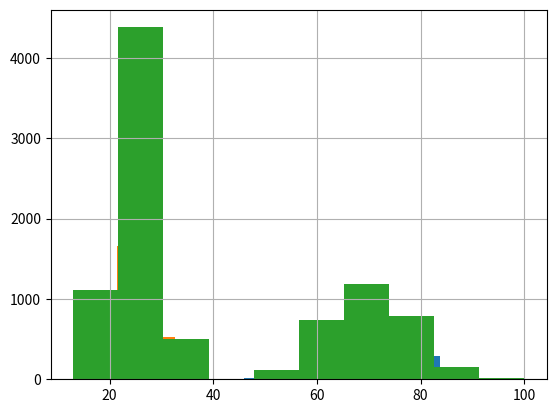
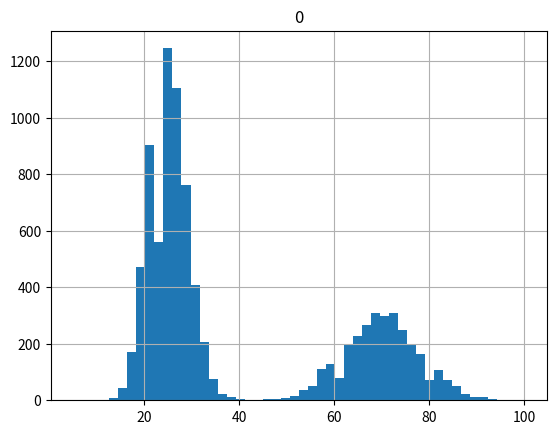
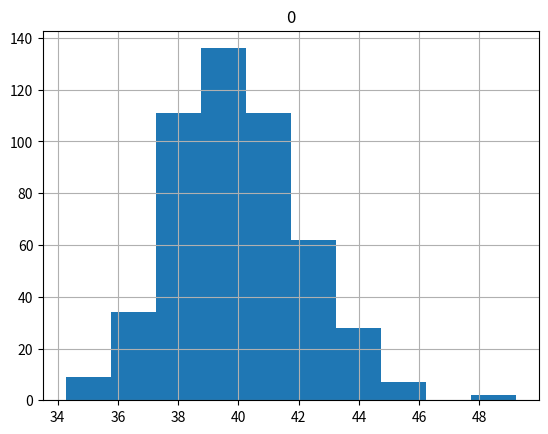

Generate these figures, in order, with matplotlib:
#!/usr/bin/python

"""
    04-06-2018
[redacted]

"""

import matplotlib.pyplot as plt
import numpy as np
import pandas as pd
from scipy import stats


def main():
    """
        Main Function
    """
    np.random.seed(1234)

    # rvs generates variable with mean=mu and of size=size
    # loc is location parameter, it decide the the shift in the distribution

    # # distribution for people who take long break
    # represents 3000 people who take an average 60 minutes break
    long_breaks = stats.poisson.rvs(loc=10, mu=60, size=3000)

    pd.Series(long_breaks).hist()
    # plt.show()

    # # distribution for people who take short break
    # represents 3000 people who take an average 15 minutes break
    short_breaks = stats.poisson.rvs(loc=10, mu=15, size=6000)

    pd.Series(short_breaks).hist()
    # plt.show()

    breaks = np.concatenate((long_breaks, short_breaks))

    pd.Series(breaks).hist()
    # plt.show()

    # since asking each employee would be very difficult so will make a point estimate
    # taking sample of 100 people
    sample_breaks = np.random.choice(a=breaks, size=100)
    print(breaks.mean() - sample_breaks.mean())

    pd.DataFrame(breaks).hist(bins=50, range=(5, 100))
    # plt.show()

    # Sampling distributions

    point_estimates = []

    # generate 500 samples
    for x in range(500):
        # take a sample of 100 points
        sample = np.random.choice(a=breaks, size=100)
        # adding sample mean to out list of point estimates
        point_estimates.append(sample.mean())

    pd.DataFrame(point_estimates).hist()
    plt.show()


if __name__ == '__main__':
    main()
